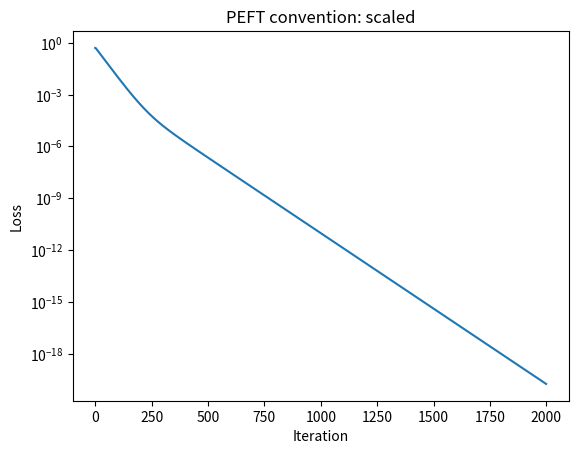
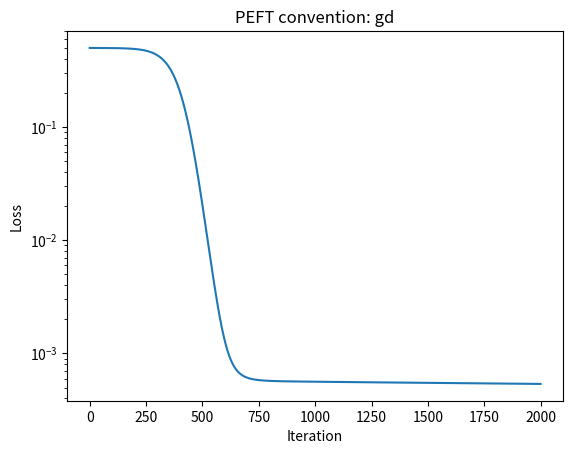
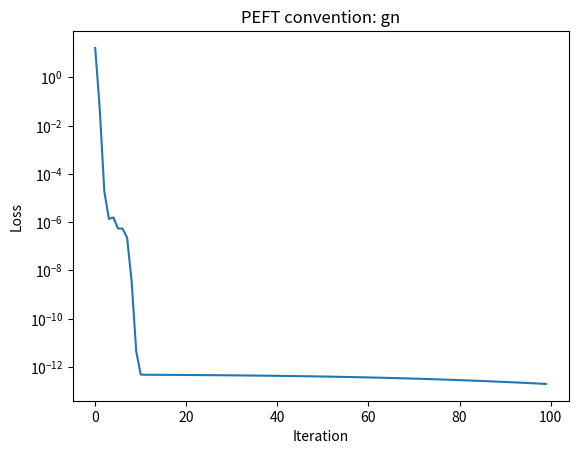
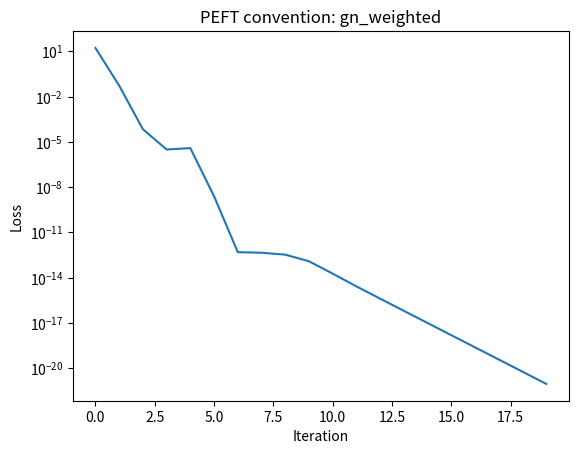

Python code for these plots, in order:
from dataclasses import dataclass
from typing import List, Tuple

import numpy as np
import numpy.linalg as npl
import matplotlib.pyplot as plt


# =============================
# Data generation (W = B A)
# =============================

def generate_lowrank_matrix(
    d_out: int,
    d_in: int,
    r: int,
    noise_std: float = 0.0,
    *,
    rng: np.random.Generator,
) -> Tuple[np.ndarray, np.ndarray, np.ndarray]:
    """Generate B0 (d_out x r), A0 (r x d_in), and W = B0 A0 + noise."""
    B0 = rng.standard_normal((d_out, r))
    A0 = rng.standard_normal((r, d_in))
    W = B0 @ A0
    if noise_std > 0:
        W = W + noise_std * rng.standard_normal((d_out, d_in))
    return B0, A0, W


def generate_with_spectrum(
    d_out: int,
    d_in: int,
    r: int,
    *,
    kappa: float = 1e6,
    kind: str = "geom",
    noise_std: float = 0.0,
    rng: np.random.Generator,
) -> Tuple[np.ndarray, np.ndarray, np.ndarray, np.ndarray]:
    """Generate W = B0 A0 with prescribed singular-value decay."""
    Q_out, _ = np.linalg.qr(rng.standard_normal((d_out, r)))
    Q_in, _ = np.linalg.qr(rng.standard_normal((d_in, r)))

    if kind == "geom":
        if r == 1:
            s = np.array([1.0])
        else:
            s = kappa ** (-np.linspace(0.0, 1.0, r))
    elif kind == "power":
        p = 1.5
        s = 1.0 / (np.arange(1, r + 1) ** p)
        s /= s[0]
    else:
        raise ValueError("kind must be 'geom' or 'power'")

    B0 = Q_out * s[None, :]
    A0 = Q_in.T
    W = B0 @ A0
    if noise_std > 0:
        W = W + noise_std * rng.standard_normal((d_out, d_in))
    return B0, A0, W, s


# =============================
# Objective + gradients (W = B A)
# =============================

def objective(B: np.ndarray, A: np.ndarray, W: np.ndarray) -> float:
    E = B @ A - W
    return 0.5 * float(np.sum(E * E))


def gradients(B: np.ndarray, A: np.ndarray, W: np.ndarray) -> Tuple[np.ndarray, np.ndarray, float]:
    E = B @ A - W
    grad_B = E @ A.T
    grad_A = B.T @ E
    loss = 0.5 * float(np.sum(E * E))
    return grad_B, grad_A, loss


def rmse_full(B: np.ndarray, A: np.ndarray, W: np.ndarray) -> float:
    E = B @ A - W
    return float(np.sqrt(np.mean(E * E)))


# =============================
# Init + gradient methods
# =============================

def init_factors(
    d_out: int,
    d_in: int,
    r: int,
    *,
    rng: np.random.Generator,
    scale: float = 0.01,
) -> Tuple[np.ndarray, np.ndarray]:
    B = scale * rng.standard_normal((d_out, r))
    A = scale * rng.standard_normal((r, d_in))
    return B, A


def train_gd(
    W: np.ndarray,
    r: int,
    *,
    steps: int = 2000,
    lr: float = 1e-2,
    seed: int = 0,
    verbose_every: int = 100,
) -> Tuple[np.ndarray, np.ndarray, List[float]]:
    """Vanilla GD on 0.5 ||W - B A||_F^2."""
    d_out, d_in = W.shape
    rng = np.random.default_rng(seed)
    B, A = init_factors(d_out, d_in, r, rng=rng)

    if verbose_every > 0:
        print(f"Initial RMSE: {rmse_full(B, A, W):.6e}")

    history: List[float] = []
    for t in range(1, steps + 1):
        gB, gA, loss = gradients(B, A, W)
        B -= lr * gB
        A -= lr * gA
        history.append(loss)
        if verbose_every > 0 and (t % verbose_every == 0 or t == 1):
            print(f"step={t:5d} loss={loss:.6e}")
    return B, A, history


def train_gd_scaled(
    W: np.ndarray,
    r: int,
    *,
    steps: int = 2000,
    lr: float = 1.0,
    seed: int = 0,
    verbose_every: int = 100,
    ridge: float = 1e-12,
) -> Tuple[np.ndarray, np.ndarray, List[float]]:
    """Block-preconditioned GD in PEFT convention."""
    d_out, d_in = W.shape
    rng = np.random.default_rng(seed)
    B, A = init_factors(d_out, d_in, r, rng=rng)
    I = np.eye(r)

    if verbose_every > 0:
        print(f"Initial RMSE: {rmse_full(B, A, W):.6e}")

    history: List[float] = []
    for t in range(1, steps + 1):
        gB, gA, loss = gradients(B, A, W)

        S_B = B.T @ B
        S_A = A @ A.T
        P_B = npl.pinv(S_B + ridge * I)
        P_A = npl.pinv(S_A + ridge * I)

        # Same orientation as lora_playground.optim.ScaledLoRA:
        #   Delta A = -lr * S_B^{-1} grad_A
        #   Delta B = -lr * grad_B S_A^{-1}
        B -= lr * (gB @ P_A)
        A -= lr * (P_B @ gA)

        history.append(loss)
        if verbose_every > 0 and t % verbose_every == 0:
            print(f"step={t:5d} loss={loss:.6e}", flush=True)
    return B, A, history


def train_dual_gd_scaled(
    W: np.ndarray,
    r: int,
    *,
    steps: int = 2000,
    lr: float = 1.0,
    seed: int = 0,
    verbose_every: int = 100,
    ridge: float = 1e-12,
) -> Tuple[np.ndarray, np.ndarray, List[float]]:
    """Projected block-preconditioned GD for 0.5 ||B A - W||_F^2."""
    d_out, d_in = W.shape
    rng = np.random.default_rng(seed)
    B, A = init_factors(d_out, d_in, r, rng=rng)
    I = np.eye(r)

    if verbose_every > 0:
        print(f"Initial RMSE: {rmse_full(B, A, W):.6e}")

    history: List[float] = []
    for t in range(1, steps + 1):
        gB, gA, loss = gradients(B, A, W)

        S_B = B.T @ B
        S_A = A @ A.T
        P_B = npl.pinv(S_B + ridge * I)
        P_A = npl.pinv(S_A + ridge * I)

        B_projector = np.eye(d_out) - B @ P_B @ B.T
        A_projector = np.eye(d_in) - A.T @ P_A @ A

        B -= lr * (B_projector @ gB @ P_A)
        A -= lr * (P_B @ gA @ A_projector)

        history.append(loss)
        if verbose_every > 0 and t % verbose_every == 0:
            print(f"step={t:5d} loss={loss:.6e}", flush=True)
    return B, A, history


# =============================
# Gauss-Newton (PEFT convention)
# =============================

def _solve_right(M: np.ndarray, G: np.ndarray) -> np.ndarray:
    """Return X = M G^{-1} without forming G^{-1}."""
    return npl.solve(G.T, M.T).T


def _solve_left(G: np.ndarray, M: np.ndarray) -> np.ndarray:
    """Return X = G^{-1} M without forming G^{-1}."""
    return npl.solve(G, M)


def _sylvester_symmetric(
    alpha: float,
    S_B: np.ndarray,
    S_A: np.ndarray,
    C: np.ndarray,
    eps: float = 0.0,
) -> np.ndarray:
    """Solve alpha * S_B Y + Y S_A = -C for Y, with symmetric S_B and S_A."""
    lam_A, Q_A = npl.eigh(S_A)
    lam_B, Q_B = npl.eigh(S_B)

    if eps > 0:
        lam_A = lam_A + eps
        lam_B = lam_B + eps

    Cprime = Q_B.T @ C @ Q_A
    denom = lam_B[:, None] * alpha + lam_A[None, :]
    Yprime = -Cprime / denom
    return Q_B @ Yprime @ Q_A.T


def gauss_newton_step(
    B: np.ndarray,
    A: np.ndarray,
    W: np.ndarray,
    *,
    ridge: float = 1e-12,
    wB: float = 1.0,
    wA: float = 1.0,
) -> Tuple[np.ndarray, np.ndarray]:
    """One GN step (Delta B, Delta A) for 0.5 ||B A - W||_F^2."""
    E = B @ A - W
    S_A = A @ A.T
    S_B = B.T @ B
    C = B.T @ E @ A.T

    if ridge > 0:
        S_A = S_A + ridge * np.eye(S_A.shape[0])
        S_B = S_B + ridge * np.eye(S_B.shape[0])

    alpha = wA / wB
    Y = _sylvester_symmetric(alpha, S_B, S_A, C, eps=0.0)
    X = alpha * Y

    dB = -_solve_right(E @ A.T + B @ X, S_A)
    dA = -_solve_left(S_B, B.T @ E + Y @ A)
    return dB, dA


def train_gn(
    W: np.ndarray,
    r: int,
    *,
    steps: int = 200,
    seed: int = 0,
    verbose_every: int = 20,
    ridge: float = 1e-12,
) -> Tuple[np.ndarray, np.ndarray, List[float]]:
    """Unweighted Gauss-Newton. Complexity per step: O(d_out r^2 + d_in r^2 + r^3)."""
    d_out, d_in = W.shape
    rng = np.random.default_rng(seed)
    B, A = init_factors(d_out, d_in, r, rng=rng)

    if verbose_every > 0:
        print(f"Initial RMSE: {rmse_full(B, A, W):.6e}")

    hist: List[float] = []
    for t in range(1, steps + 1):
        dB, dA = gauss_newton_step(B, A, W, ridge=ridge, wB=1.0, wA=1.0)
        B += dB
        A += dA
        loss = objective(B, A, W)
        hist.append(loss)
        if verbose_every > 0 and (t % verbose_every == 0 or t == 1):
            print(f"[GN] step={t:4d} loss={loss:.6e}  RMSE={rmse_full(B, A, W):.6e}")
    return B, A, hist


def train_gn_weighted(
    W: np.ndarray,
    r: int,
    *,
    steps: int = 200,
    seed: int = 0,
    verbose_every: int = 20,
    ridge: float = 1e-12,
) -> Tuple[np.ndarray, np.ndarray, List[float]]:
    """Weighted-min-norm Gauss-Newton using PEFT factor dimensions."""
    d_out, d_in = W.shape
    rng = np.random.default_rng(seed)
    B, A = init_factors(d_out, d_in, r, rng=rng)

    if verbose_every > 0:
        print(f"Initial RMSE: {rmse_full(B, A, W):.6e}")

    # B is d_out x r and A is r x d_in. This mirrors the old LR notebook's
    # weighted metric after mapping L -> B and R -> A.
    wB, wA = 1.0 / r, 1.0 / d_in

    hist: List[float] = []
    for t in range(1, steps + 1):
        dB, dA = gauss_newton_step(B, A, W, ridge=ridge, wB=wB, wA=wA)
        B += dB
        A += dA
        loss = objective(B, A, W)
        hist.append(loss)
        if verbose_every > 0 and (t % verbose_every == 0 or t == 1):
            print(f"[GNw] step={t:4d} loss={loss:.6e}  RMSE={rmse_full(B, A, W):.6e}")
    return B, A, hist


# =============================
# Demo / quick test
# =============================

@dataclass
class Config:
    d_out: int = 80
    d_in: int = 60
    r_true: int = 5
    r_fit: int = 5
    noise_std: float = 0.05
    steps: int = 200
    lr: float = 1e-2
    seed: int = 42
    verbose_every: int = 20
    use_spectrum: bool = False
    spectrum_kind: str = "geom"
    kappa: float = 1e6
    method: str = "gn"
    ridge: float = 1e-12


def run_experiment(cfg: Config):
    rng = np.random.default_rng(cfg.seed)
    if cfg.use_spectrum:
        B0, A0, W, s = generate_with_spectrum(
            cfg.d_out,
            cfg.d_in,
            cfg.r_true,
            kappa=cfg.kappa,
            kind=cfg.spectrum_kind,
            noise_std=cfg.noise_std,
            rng=rng,
        )
        print(f"constructed spectrum: sigma[0]={s[0]:.2e}, sigma[-1]={s[-1]:.2e}, cond={s[0] / s[-1]:.2e}")
    else:
        B0, A0, W = generate_lowrank_matrix(
            cfg.d_out,
            cfg.d_in,
            cfg.r_true,
            cfg.noise_std,
            rng=rng,
        )

    if cfg.method == "gd":
        B, A, hist = train_gd(
            W,
            r=cfg.r_fit,
            steps=cfg.steps,
            lr=cfg.lr,
            seed=cfg.seed + 1,
            verbose_every=cfg.verbose_every,
        )
    elif cfg.method == "scaled":
        B, A, hist = train_gd_scaled(
            W,
            r=cfg.r_fit,
            steps=cfg.steps,
            lr=cfg.lr,
            seed=cfg.seed + 1,
            verbose_every=cfg.verbose_every,
            ridge=cfg.ridge,
        )
    elif cfg.method == "dual":
        B, A, hist = train_dual_gd_scaled(
            W,
            r=cfg.r_fit,
            steps=cfg.steps,
            lr=cfg.lr,
            seed=cfg.seed + 1,
            verbose_every=cfg.verbose_every,
            ridge=cfg.ridge,
        )
    elif cfg.method == "gn":
        B, A, hist = train_gn(
            W,
            r=cfg.r_fit,
            steps=cfg.steps,
            seed=cfg.seed + 1,
            verbose_every=cfg.verbose_every,
            ridge=cfg.ridge,
        )
    elif cfg.method == "gn_weighted":
        B, A, hist = train_gn_weighted(
            W,
            r=cfg.r_fit,
            steps=cfg.steps,
            seed=cfg.seed + 1,
            verbose_every=cfg.verbose_every,
            ridge=cfg.ridge,
        )
    else:
        raise ValueError(f"Invalid method: {cfg.method}")

    print("--- Results ---")
    print(f"final loss: {hist[-1]:.6e}")
    print(f"RMSE: {rmse_full(B, A, W):.6e}")

    plt.plot(hist)
    plt.yscale("log")
    plt.xlabel("Iteration")
    plt.ylabel("Loss")
    plt.title(f"PEFT convention: {cfg.method}")
    plt.show()

    return B, A, hist


sample_cfg = Config(lr=0.01, verbose_every=100, steps=2000, noise_std=0.0,
                    use_spectrum=True, method="scaled")
run_experiment(sample_cfg)


sample_cfg = Config(lr=0.01, verbose_every=100, steps=2000, noise_std=0.0,
                    use_spectrum=True, method="gd")
run_experiment(sample_cfg)


sample_cfg = Config(lr=0.01, verbose_every=10, steps=100, noise_std=0.0,
                    use_spectrum=True, method="gn")
run_experiment(sample_cfg)


sample_cfg = Config(lr=0.01, verbose_every=1, steps=20, noise_std=0.0,
                    use_spectrum=True, method="gn_weighted")
run_experiment(sample_cfg)
